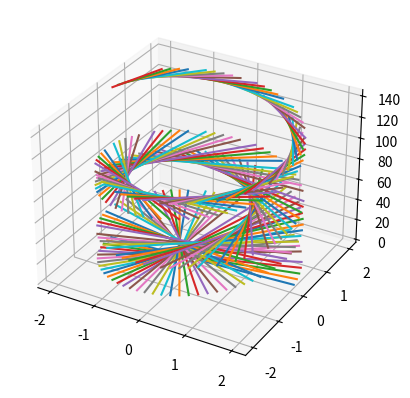

This figure's Python source:
# -*- coding: utf-8 -*-
"""
Created on Mon Feb 22 23:13:25 2021
Author: Chrys

Python script for generating a Circular Geometric String Art Pattern using matplotlib.

"""

import sys
import numpy as np
import matplotlib.pyplot as plt
from mpl_toolkits.mplot3d import Axes3D


def draw_string_art(r, noPins, n, threeD):
    X = [r * np.cos(angle) for angle in np.linspace(0, 2 * np.pi, noPins)]
    Y = [r * np.sin(angle) for angle in np.linspace(0, 2 * np.pi, noPins)]
    k = 0

    # For the pins around the frame
    sp = noPins // 4  # Number of pins at each side of the frame
    l = 4  # Length of each side
    Xsquare = np.concatenate((l * np.ones(sp), np.linspace(l, -l, sp), -l * np.ones(sp), np.linspace(-l, l, sp)))
    Ysquare = np.concatenate((np.linspace(-l, l, sp), l * np.ones(sp), np.linspace(l, -l, sp), -l * np.ones(sp)))

    fig = plt.figure()
    if threeD:
        ax = fig.add_subplot(111, projection='3d')
    else:
        ax = fig.add_subplot(111)

    for _ in range(2 * noPins):
        if _ % 5 == 0:
            k += 1

        x_values = [X[(_ + k) % noPins], X[(noPins // n + _) % noPins]]
        y_values = [Y[(_ + k) % noPins], Y[(noPins // n + _) % noPins]]
        z_values = [_, _]

        if threeD:
            ax.plot(x_values, y_values, z_values)
        else:
            ax.plot(y_values, x_values)
            ax.scatter(X[_ % noPins], Y[_ % noPins])

    if not threeD:
        rectangle = plt.Rectangle((-l, -l), 2 * l, 2 * l, fc='white', ec="white")
        ax.add_patch(rectangle)
        for i in range(noPins):
            x = [X[i], Xsquare[i]]
            y = [Y[i], Ysquare[i]]
            ax.plot(y, x, color='black')

        ax.set_xlim(-l, l)
        ax.set_ylim(-l, l)
        ax.axis('equal')

    if len(sys.argv) > 5 and sys.argv[5].lower() == 'true':
        if len(sys.argv) > 6:
            filename = sys.argv[6]
        else:
            filename = "2Dstring_art.png"
        plt.savefig(filename)

    plt.show()


if __name__ == "__main__":
    if len(sys.argv) > 1:
        r = float(sys.argv[1])
    else:
        r = 2

    if len(sys.argv) > 2:
        noPins = int(sys.argv[2])
    else:
        noPins = 72

    if len(sys.argv) > 3:
        n = int(sys.argv[3])
    else:
        n = 2

    if len(sys.argv) > 4 and sys.argv[4].lower() == 'true':
        threeD = True
    else:
        threeD = False

    draw_string_art(r, noPins, n, True)
